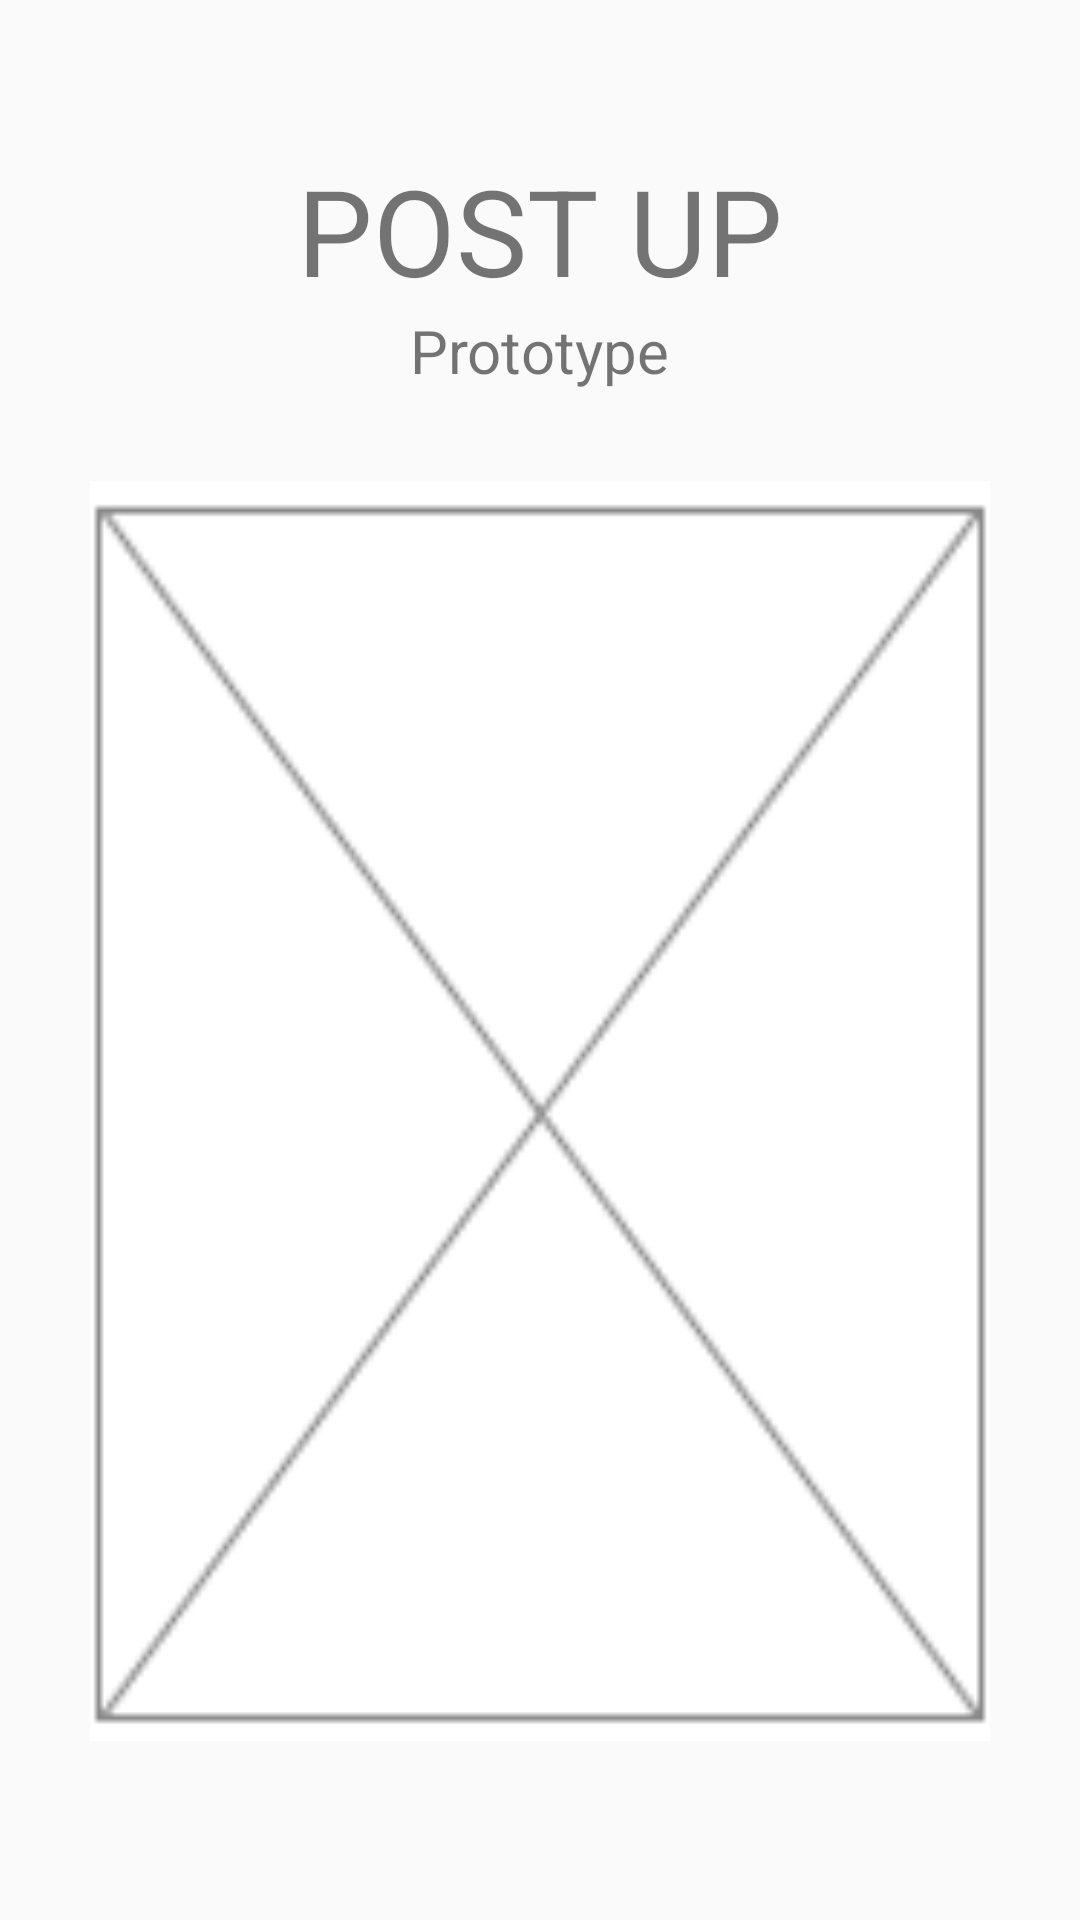

Layout XML and referenced resources for this Android screen:
<!-- AndroidManifest.xml: application theme AppTheme -->
<!-- res/layout/activity_intro.xml -->
<?xml version="1.0" encoding="utf-8"?>
<FrameLayout xmlns:android="http://schemas.android.com/apk/res/android"
    xmlns:app="http://schemas.android.com/apk/res-auto"
    xmlns:tools="http://schemas.android.com/tools"
    android:layout_width="match_parent"
    android:layout_height="match_parent"
    tools:context="app.web.postup.IntroActivity">

    <LinearLayout
        android:paddingTop="50dp"
        android:orientation="vertical"
        android:layout_width="match_parent"
        android:layout_height="match_parent">

        <TextView
            android:textSize="40dp"
            android:layout_gravity="center"
            android:text="@string/intro_main_title"
            android:layout_width="wrap_content"
            android:layout_height="wrap_content"/>

        <TextView
            android:textSize="20dp"
            android:layout_gravity="center"
            android:text="@string/intro_sub_title"
            android:layout_width="wrap_content"
            android:layout_height="wrap_content"/>

        <ImageView
            android:scaleType="fitXY"
            android:paddingTop="30dp"
            android:layout_gravity="center"
            android:src="@drawable/x_box"
            android:layout_width="300dp"
            android:layout_height="450dp"/>

        <Button
            style="@style/sign_in_with_google_button"
            android:layout_marginTop="50dp"
            android:text="@string/sign_in_with_google"
            android:layout_gravity="center|center_vertical"
            android:layout_width="300dp"
            android:layout_height="wrap_content"
            android:onClick="onClickSignInWithGoogle"

            />

    </LinearLayout>

</FrameLayout>
<!-- resources referenced by this layout -->
<resources>
  <!-- drawable x_box: png bitmap (drawable, 2402 bytes) -->
  <string name="intro_main_title">POST UP</string>
  <string name="intro_sub_title">Prototype</string>
  <string name="sign_in_with_google">Sign in widh Google</string>
  <style name="AppTheme" parent="Theme.AppCompat.Light.DarkActionBar">
          
          <item name="colorPrimary">@color/colorPrimary</item>
          <item name="colorPrimaryDark">@color/colorPrimaryDark</item>
          <item name="colorAccent">@color/colorAccent</item>
      </style>
  <color name="colorPrimary">#008577</color>
  <color name="colorPrimaryDark">#00574B</color>
  <color name="colorAccent">#D81B60</color>
</resources>
